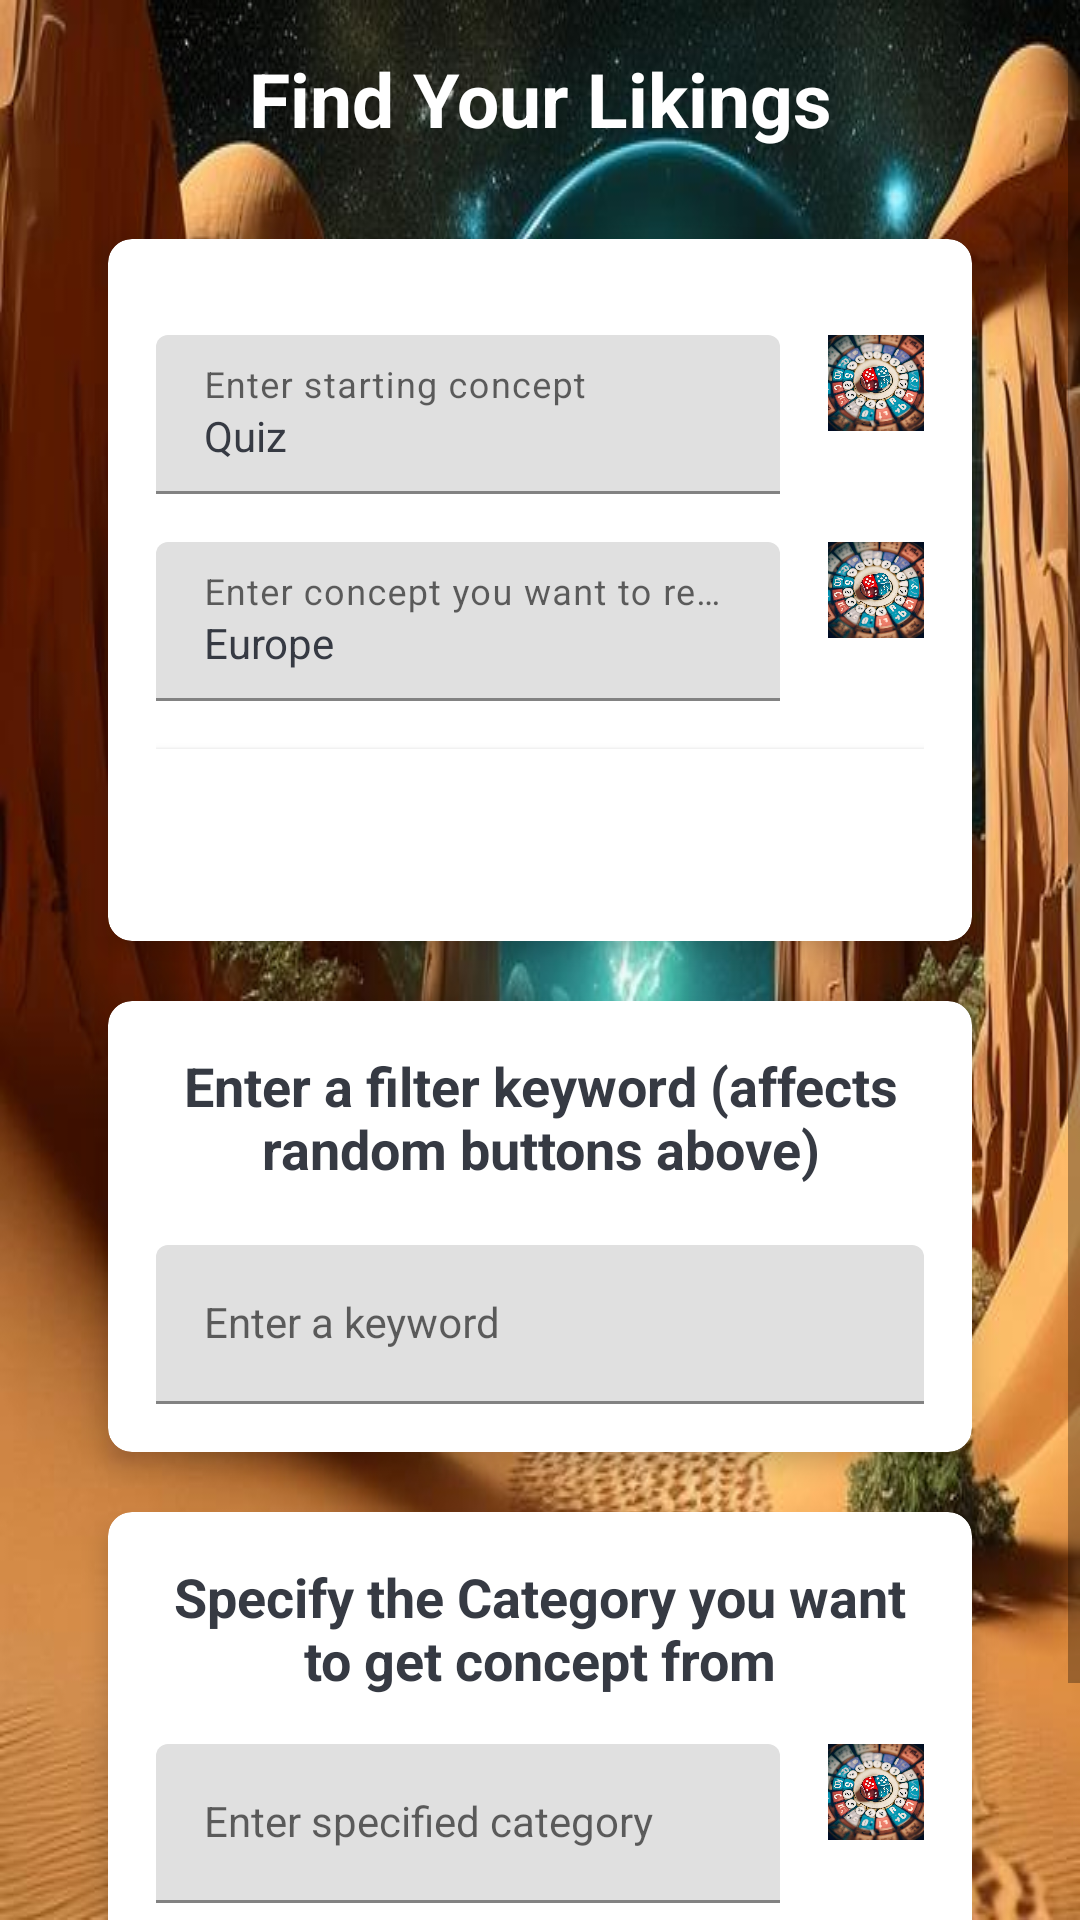

Produce the Android XML layout that renders to this screen, including the resource entries it uses.
<!-- AndroidManifest.xml: application theme Theme.QuizApp -->
<!-- res/layout/activity_main_game_setup.xml -->
<?xml version="1.0" encoding="utf-8"?>
<ScrollView xmlns:android="http://schemas.android.com/apk/res/android"
    xmlns:app="http://schemas.android.com/apk/res-auto"
    xmlns:tools="http://schemas.android.com/tools"
    android:layout_width="match_parent"
    android:layout_height="match_parent"
    android:id="@+id/sv_game_setup"
    android:background="@drawable/findyourlikings">

    <LinearLayout
        android:layout_width="match_parent"
        android:layout_height="wrap_content"
        android:orientation="vertical"
        android:padding="16dp">

    <TextView
        android:layout_width="match_parent"
        android:layout_height="wrap_content"
        android:text="Find Your Likings"
        android:gravity="center"
        android:layout_marginBottom="30dp"
        android:textSize="25sp"
        android:textStyle="bold"
        android:textColor="@android:color/white"
        android:id="@+id/tv_game_mode_title"
        />

    <androidx.cardview.widget.CardView
        android:layout_width="match_parent"
        android:layout_height="wrap_content"
        android:layout_marginStart="20dp"
        android:layout_marginEnd="20dp"
        android:background="@android:color/white"
        app:cardCornerRadius="8dp"
        app:cardElevation="5dp">

        <LinearLayout
            android:layout_width="match_parent"
            android:layout_height="wrap_content"
            android:orientation="vertical"
            android:padding="16dp">

                <LinearLayout
                    android:id="@+id/layout_randomStartTitle"
                    android:layout_width="match_parent"
                    android:layout_height="wrap_content"
                    android:layout_marginTop="16dp">

                    <com.google.android.material.textfield.TextInputLayout
                        android:layout_width="0dp"
                        android:layout_height="wrap_content"
                        android:layout_weight="0.6"
                       >

                    <EditText
                        android:id="@+id/et_startTitle"
                        style="@style/Widget.MaterialComponents.TextInputLayout.OutlinedBox"
                        android:layout_width="match_parent"
                        android:layout_height="wrap_content"
                        android:hint="Enter starting concept"
                        android:text="Quiz"
                        android:textColor="#363A43"
                        android:textColorHint="#7A8089"
                        />

                    </com.google.android.material.textfield.TextInputLayout>

                    <ImageButton
                        android:id="@+id/btn_randomStartTitle"
                        android:layout_width="32dp"
                        android:layout_height="32dp"
                        android:layout_alignParentEnd="true"
                        android:layout_centerVertical="true"
                        android:src="@drawable/ic_randomicon"
                        android:background="@null"
                        android:scaleType="fitCenter"
                        android:layout_marginStart="16dp"
                        />

                </LinearLayout>


            <LinearLayout
                android:layout_width="match_parent"
                android:layout_height="wrap_content"
                android:layout_marginTop="16dp">

            <com.google.android.material.textfield.TextInputLayout
                android:layout_width="0dp"
                android:layout_height="wrap_content"
                android:layout_weight="0.6"
                >

                <EditText
                    android:id="@+id/et_goalTitle"
                    style="@style/Widget.MaterialComponents.TextInputLayout.OutlinedBox"
                    android:layout_width="match_parent"
                    android:layout_height="wrap_content"
                    android:hint="Enter concept you want to reach"
                    android:text="Europe"
                    android:textColor="#363A43"
                    android:textColorHint="#7A8089"
                    />

            </com.google.android.material.textfield.TextInputLayout>

                <ImageButton
                    android:id="@+id/btn_randomGoalTitle"
                    android:layout_width="32dp"
                    android:layout_height="32dp"
                    android:layout_alignParentEnd="true"
                    android:layout_centerVertical="true"
                    android:src="@drawable/ic_randomicon"
                    android:background="@null"
                    android:scaleType="fitCenter"
                    android:layout_marginStart="16dp"
                    />


            </LinearLayout>

            <Button
                android:id="@+id/btn_start"
                android:layout_width="match_parent"
                android:layout_height="wrap_content"
                android:layout_marginTop="16dp"
                android:background="@color/design_default_color_on_primary"
                android:text="Start"
                android:textSize="18sp"
                android:textColor="@color/white"/>

        </LinearLayout>

    </androidx.cardview.widget.CardView>


    <androidx.cardview.widget.CardView
        android:layout_width="match_parent"
        android:layout_height="wrap_content"
        android:layout_marginStart="20dp"
        android:layout_marginEnd="20dp"
        android:background="@android:color/white"
        app:cardCornerRadius="8dp"
        app:cardElevation="5dp"
        android:layout_marginTop="20dp">

        <LinearLayout
            android:layout_width="match_parent"
            android:layout_height="wrap_content"
            android:orientation="vertical"
            android:padding="16dp">

            <TextView
                android:layout_width="match_parent"
                android:layout_height="wrap_content"
                android:gravity="center"
                android:text="Enter a filter keyword (affects random buttons above)"
                android:textColor="#363A43"
                android:textSize="18sp"
                android:textStyle="bold"/>

            <RelativeLayout
                android:layout_width="match_parent"
                android:layout_height="wrap_content"
                android:layout_marginTop="20dp">

                <com.google.android.material.textfield.TextInputLayout
                    android:layout_width="match_parent"
                    android:layout_height="wrap_content">

                    <EditText
                        android:id="@+id/et_Keyword"
                        style="@style/Widget.MaterialComponents.TextInputLayout.OutlinedBox"
                        android:layout_width="match_parent"
                        android:layout_height="wrap_content"
                        android:hint="Enter a keyword"
                        android:textColor="#363A43"
                        android:textColorHint="#7A8089"
                        />

                </com.google.android.material.textfield.TextInputLayout>

            </RelativeLayout>

        </LinearLayout>

    </androidx.cardview.widget.CardView>

    

    <androidx.cardview.widget.CardView
        android:layout_width="match_parent"
        android:layout_height="wrap_content"
        android:layout_marginStart="20dp"
        android:layout_marginEnd="20dp"
        android:background="@android:color/white"
        app:cardCornerRadius="8dp"
        app:cardElevation="5dp"
        android:layout_marginTop="20dp">

        <LinearLayout
            android:layout_width="match_parent"
            android:layout_height="wrap_content"
            android:orientation="vertical"
            android:padding="16dp">

            <TextView
                android:layout_width="match_parent"
                android:layout_height="wrap_content"
                android:gravity="center"
                android:text="Specify the Category you want to get concept from"
                android:textColor="#363A43"
                android:textSize="18sp"
                android:textStyle="bold"/>

            <LinearLayout
                android:layout_width="match_parent"
                android:layout_height="wrap_content"
                android:layout_marginTop="16dp">

                <com.google.android.material.textfield.TextInputLayout
                    android:layout_width="0dp"
                    android:layout_height="wrap_content"
                    android:layout_weight="0.6"
                    >

                    <EditText
                        android:id="@+id/et_Category"
                        style="@style/Widget.MaterialComponents.TextInputLayout.OutlinedBox"
                        android:layout_width="match_parent"
                        android:layout_height="wrap_content"
                        android:hint="Enter specified category"
                        android:textColor="#363A43"
                        android:textColorHint="#7A8089"
                        />

                </com.google.android.material.textfield.TextInputLayout>

                <ImageButton
                    android:id="@+id/btn_randomCategory"
                    android:layout_width="32dp"
                    android:layout_height="32dp"
                    android:layout_alignParentEnd="true"
                    android:layout_centerVertical="true"
                    android:src="@drawable/ic_randomicon"
                    android:background="@null"
                    android:scaleType="fitCenter"
                    android:layout_marginStart="16dp"
                    />

            </LinearLayout>

        </LinearLayout>

    </androidx.cardview.widget.CardView>

        <LinearLayout
            android:layout_width="match_parent"
            android:layout_height="wrap_content"
            android:orientation="horizontal"
            android:gravity="center"
            android:layout_marginTop="16dp">

            <Button
                android:id="@+id/btn_main_menu"
                android:layout_width="wrap_content"
                android:layout_height="wrap_content"
                android:text="Main Menu"
                android:textColor="@color/white"
                android:layout_marginStart="16dp"
                android:onClick="goToMainMenuActivity" />

            <Button
                android:id="@+id/btn_profile"
                android:layout_width="wrap_content"
                android:layout_height="wrap_content"
                android:text="Profile"
                android:textColor="@color/white"
                android:layout_marginStart="16dp"
                android:onClick="goToProfileActivity" />

        </LinearLayout>


    </LinearLayout>
</ScrollView>
<!-- resources referenced by this layout -->
<resources>
  <color name="white">#FFFFFFFF</color>
  <!-- drawable findyourlikings: jpg bitmap (drawable, 268441 bytes) -->
  <!-- drawable ic_randomicon: jpg bitmap (drawable, 311391 bytes) -->
  <style name="Theme.QuizApp" parent="Theme.MaterialComponents.DayNight.DarkActionBar">
          
          <item name="colorPrimary">@color/purple_500</item>
          <item name="colorPrimaryVariant">@color/purple_700</item>
          <item name="colorOnPrimary">@color/white</item>
          
          <item name="colorSecondary">@color/teal_200</item>
          <item name="colorSecondaryVariant">@color/teal_700</item>
          <item name="colorOnSecondary">@color/black</item>
          
          <item name="android:statusBarColor" tools:targetApi="l">?attr/colorPrimaryVariant</item>
          
      </style>
  <color name="purple_500">#FF6200EE</color>
  <color name="purple_700">#FF3700B3</color>
  <color name="teal_200">#FF03DAC5</color>
  <color name="teal_700">#FF018786</color>
  <color name="black">#FF000000</color>
</resources>
